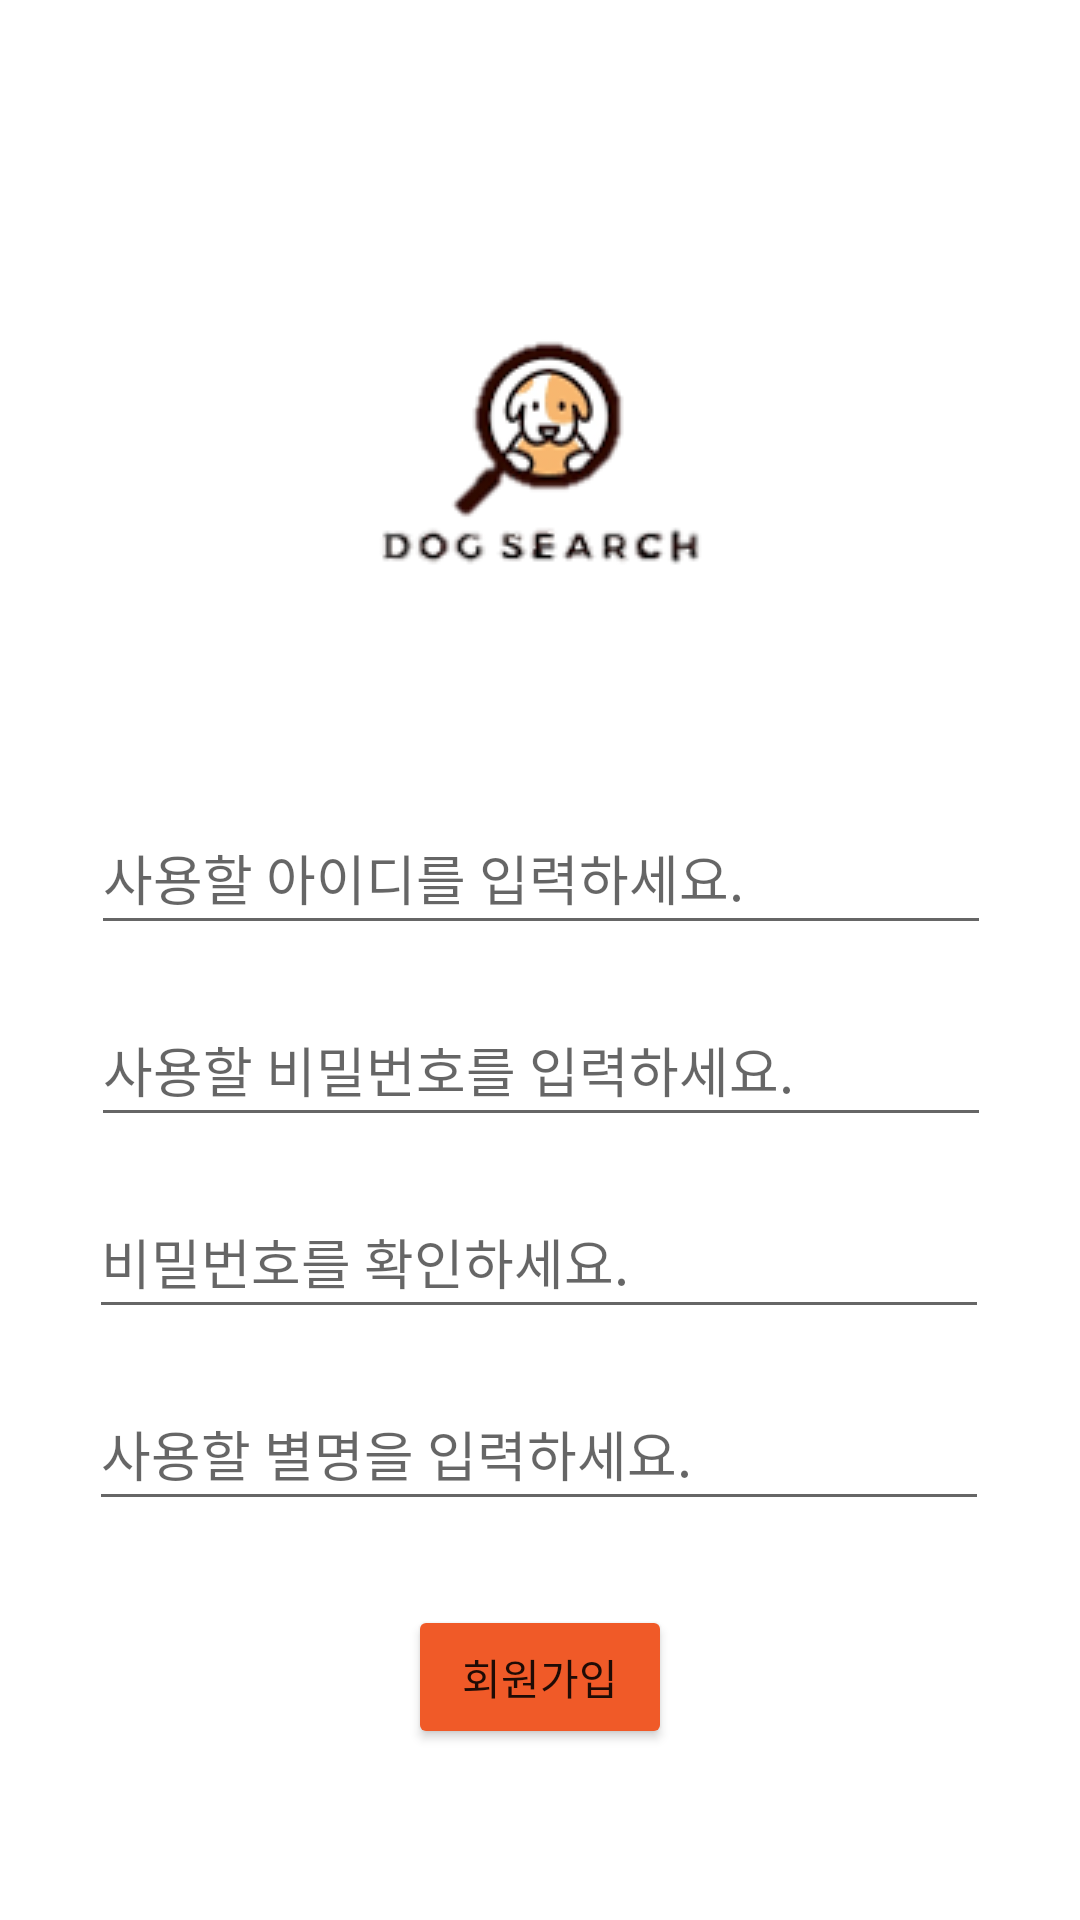

Layout XML and referenced resources for this Android screen:
<!-- AndroidManifest.xml: application theme Theme.Android_singlebungle -->
<!-- res/layout/activity_join.xml -->
<?xml version="1.0" encoding="utf-8"?>
<androidx.constraintlayout.widget.ConstraintLayout xmlns:android="http://schemas.android.com/apk/res/android"
    xmlns:app="http://schemas.android.com/apk/res-auto"
    xmlns:tools="http://schemas.android.com/tools"
    android:layout_width="match_parent"
    android:layout_height="match_parent"
    tools:context=".JoinActivity">

    <ImageView
        android:id="@+id/imageView"
        android:layout_width="wrap_content"
        android:layout_height="wrap_content"
        android:layout_marginTop="44dp"
        app:layout_constraintEnd_toEndOf="parent"
        app:layout_constraintStart_toStartOf="parent"
        app:layout_constraintTop_toTopOf="parent"
        app:srcCompat="@drawable/logo1" />

    <EditText
        android:id="@+id/joinPwCheck"
        android:layout_width="300dp"
        android:layout_height="wrap_content"
        android:layout_marginTop="16dp"
        android:ems="10"
        android:hint="비밀번호를 확인하세요."
        android:inputType="textPassword"
        android:minHeight="48dp"
        app:layout_constraintEnd_toEndOf="parent"
        app:layout_constraintHorizontal_bias="0.495"
        app:layout_constraintStart_toStartOf="parent"
        app:layout_constraintTop_toBottomOf="@+id/joinPw" />

    <EditText
        android:id="@+id/joinNick"
        android:layout_width="300dp"
        android:layout_height="wrap_content"
        android:layout_marginTop="16dp"
        android:ems="10"
        android:hint="사용할 별명을 입력하세요."
        android:inputType="textPersonName"
        android:minHeight="48dp"
        app:layout_constraintEnd_toEndOf="parent"
        app:layout_constraintHorizontal_bias="0.495"
        app:layout_constraintStart_toStartOf="parent"
        app:layout_constraintTop_toBottomOf="@+id/joinPwCheck" />

    <Button
        android:id="@+id/btnJoin"
        android:layout_width="wrap_content"
        android:layout_height="wrap_content"
        android:layout_marginTop="28dp"
        android:backgroundTint="#F05A28"
        android:text="회원가입"
        app:layout_constraintEnd_toEndOf="parent"
        app:layout_constraintStart_toStartOf="parent"
        app:layout_constraintTop_toBottomOf="@+id/joinNick" />

    <EditText
        android:id="@+id/joinPw"
        android:layout_width="300dp"
        android:layout_height="wrap_content"
        android:layout_marginTop="16dp"
        android:ems="10"
        android:hint="사용할 비밀번호를 입력하세요."
        android:inputType="textPassword"
        android:minHeight="48dp"
        app:layout_constraintEnd_toEndOf="parent"
        app:layout_constraintHorizontal_bias="0.504"
        app:layout_constraintStart_toStartOf="parent"
        app:layout_constraintTop_toBottomOf="@+id/joinId"
        tools:ignore="TouchTargetSizeCheck" />

    <EditText
        android:id="@+id/joinId"
        android:layout_width="300dp"
        android:layout_height="wrap_content"
        android:ems="10"
        android:hint="사용할 아이디를 입력하세요."
        android:inputType="textPersonName"
        android:minHeight="48dp"
        app:layout_constraintEnd_toEndOf="parent"
        app:layout_constraintHorizontal_bias="0.504"
        app:layout_constraintStart_toStartOf="parent"
        app:layout_constraintTop_toBottomOf="@+id/imageView" />

</androidx.constraintlayout.widget.ConstraintLayout>
<!-- resources referenced by this layout -->
<resources>
  <!-- drawable logo1: png bitmap (drawable-v24, 9699 bytes) -->
  <style name="Theme.Android_singlebungle" parent="Theme.MaterialComponents.DayNight.DarkActionBar">
         <item name="windowNoTitle">true</item>
  
          
          <item name="colorPrimary">#000000</item>
          <item name="colorPrimaryVariant">#000000</item>
          <item name="colorOnPrimary">@color/white</item>
          
          <item name="colorSecondary">@color/teal_200</item>
          <item name="colorSecondaryVariant">@color/teal_700</item>
          <item name="colorOnSecondary">@color/black</item>
  
          
          
          <item name="android:statusBarColor" tools:targetApi="l">?attr/colorPrimaryVariant</item>
          <item name="android:windowLightStatusBar" tools:targetApi="m">false</item>
  
          
      </style>
  <!-- not gathered from this repository: default colours our renderer supplied (Android Studio template values) -->
  <color name="teal_200">#FF03DAC5</color>
  <color name="teal_700">#FF018786</color>
  <color name="black">#FF000000</color>
  <color name="white">#FFFFFFFF</color>
</resources>
